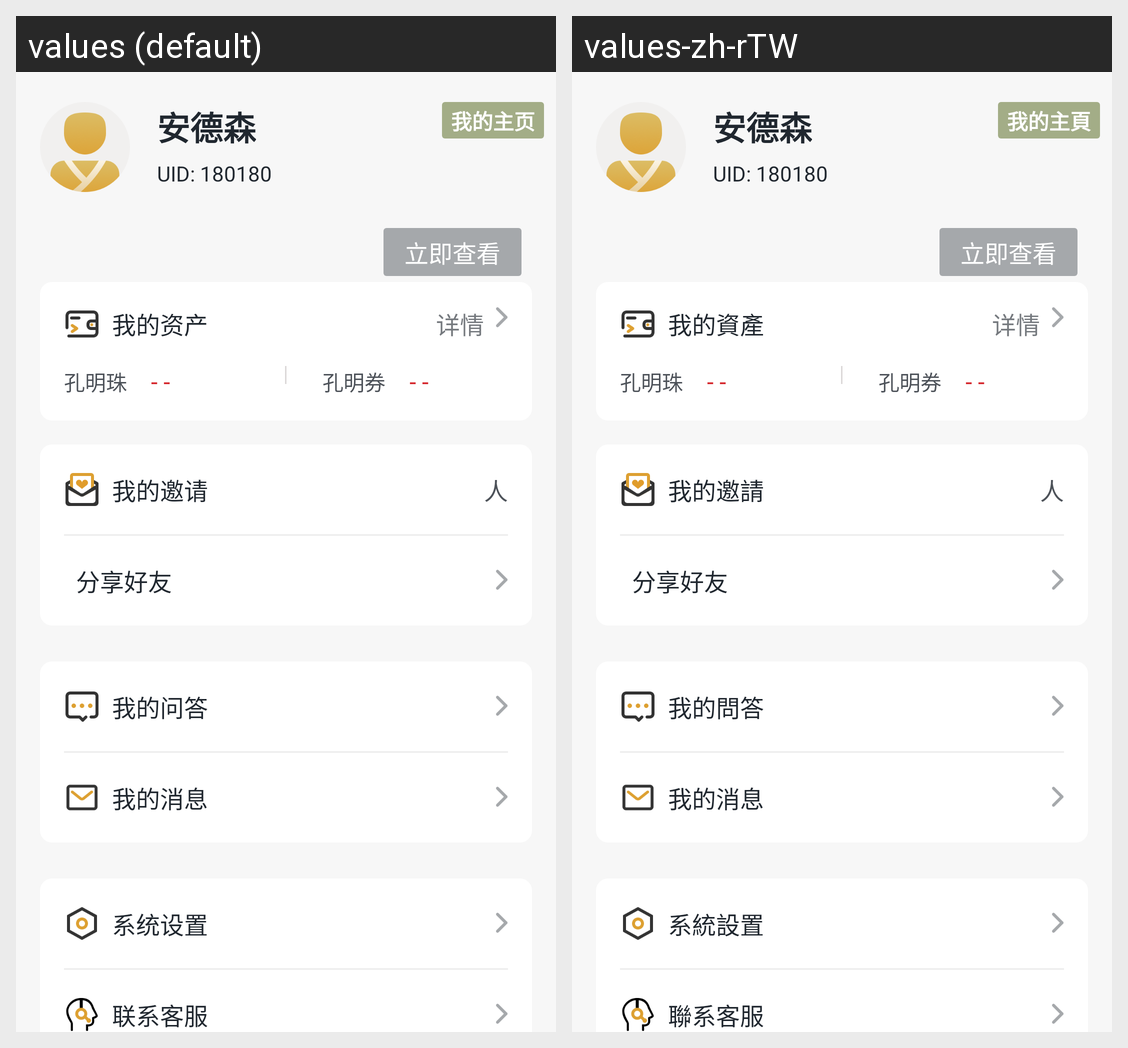

This grid shows one Android layout under two languages. Give, for every string resource on the screen, its name, the default text and each shown locale's text.
Android screen res/layout/fragment_mine.xml rendered under 2 locales, left to right: values (default), values-zh-rTW. Device: Nexus 5 (rendered at 1080×1920; each locale shown at half size, 540×960, under a caption strip naming it); theme AppTheme.
Strings drawn on this screen, with the default value and each locale's value (text and hints the layout hard-codes, and strings that could not be matched under every locale, appear in the picture but are not listed):

view_now
  values: 立即查看
  values-zh-rTW: 立即查看

my_invitation
  values: 我的邀请
  values-zh-rTW: 我的邀請

person
  values: 人
  values-zh-rTW: 人

share_friends
  values: 分享好友
  values-zh-rTW: 分享好友

my_ask
  values: 我的问答
  values-zh-rTW: 我的問答

my_message
  values: 我的消息
  values-zh-rTW: 我的消息

settings
  values: 系统设置
  values-zh-rTW: 系統設置

tv_customer_service
  values: 联系客服
  values-zh-rTW: 聯系客服

my_homepage
  values: 我的主页
  values-zh-rTW: 我的主頁

my_balance
  values: 我的资产
  values-zh-rTW: 我的資產

default_currency_name
  values: 孔明珠
  values-zh-rTW: 孔明珠

default_currency_name_1
  values: 孔明券
  values-zh-rTW: 孔明券
